The GitHub repository akiraraihaan/skripsi_final contains a labelled image folder "yolo_dataset" with 10 categories: severe vibration, full load production, natural flowing, pump leakage, collide pump and vibration, gas influence, gas influence and vibration, insufficient liquid supply and vibration, severe insufficient liquid supply, vibration. Examples follow, each with its label.

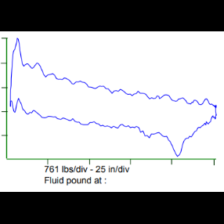
Label: severe vibration

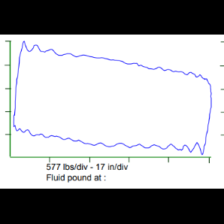
Label: full load production

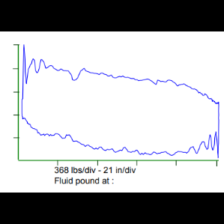
Label: pump leakage

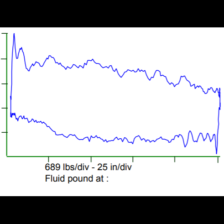
Label: natural flowing

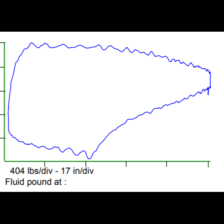
Label: gas influence and vibration

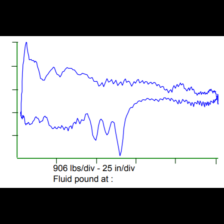
Label: insufficient liquid supply and vibration
